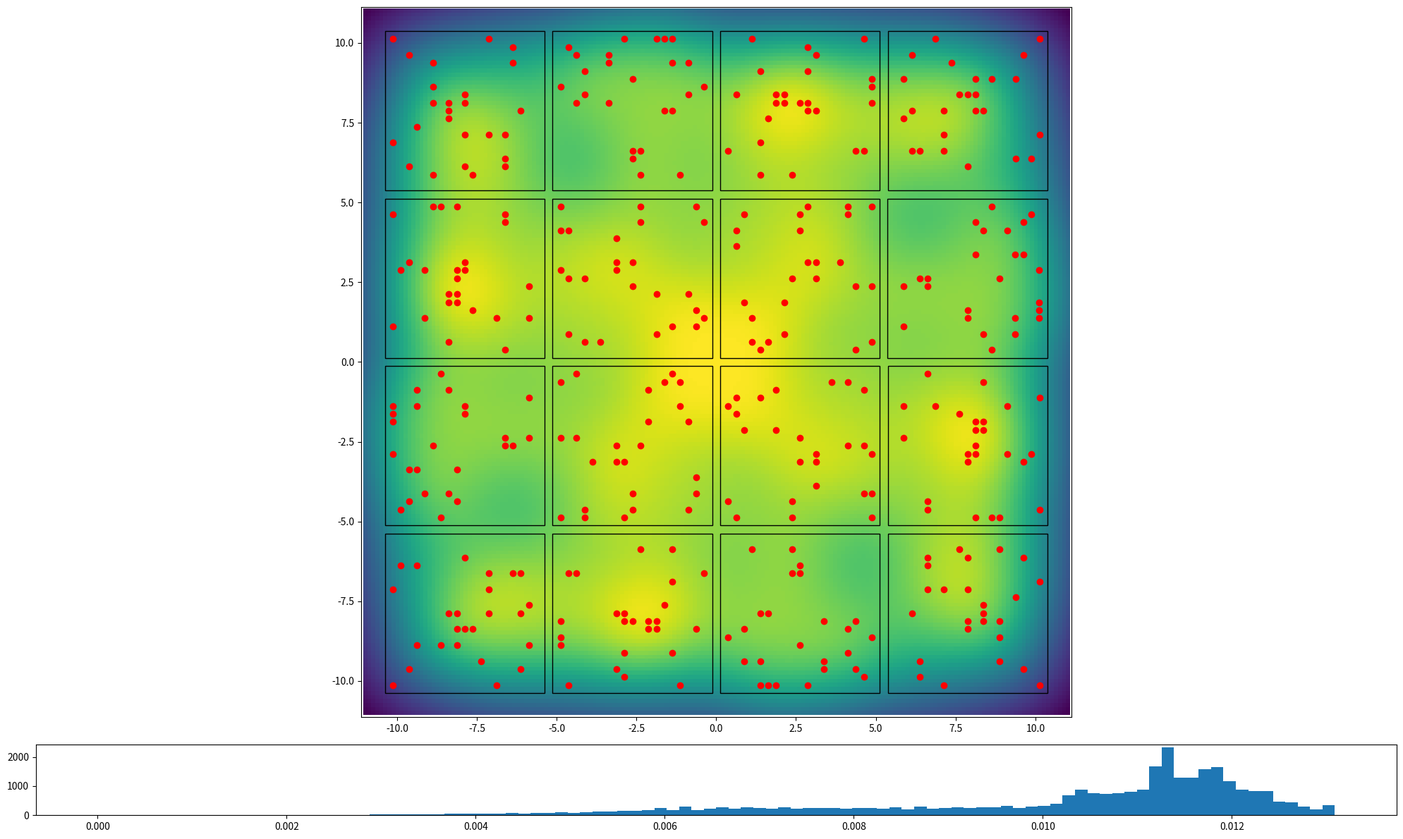

Generate this figure with matplotlib: (Note: this script raises an exception after producing the figure.)
import numpy as np
import matplotlib.pyplot as plt
import matplotlib.patches as patches
from copy import copy

class panel:
    class panel_translation:
        def __init__(self, x_offset=0, y_offset=0, rotation=0):
            valid_rotations = [0, 90, 180, 270]
            if rotation not in valid_rotations:
                raise Exception(f"Allowed rotations are {valid_rotations}")
            self.x_offset = x_offset
            self.y_offset = y_offset
            self.rotation = rotation

    def __init__(self, width, length, min_led_spacing, x_offset=0, y_offset=0, rotation=0):
        self.width = width
        self.length = length
        self.min_led_spacing = min_led_spacing
        self.leds = []
        self.fixed_leds = []
        self.x_vals = np.linspace(-(width/2.0), width/2.0, int(width/min_led_spacing)+1)[1:-1]
        self.y_vals = np.linspace(-(length/2.0), length/2.0, int(length/min_led_spacing)+1)[1:-1]
        self.n_rows = len(self.y_vals)
        self.n_cols = len(self.x_vals)
        self.translations = [self.panel_translation(x_offset, y_offset, rotation)]
        #t0 means the first copy of the panel (translations[0])
        self.t0_x_vals = np.copy(self.x_vals)
        self.t0_y_vals = np.copy(self.y_vals)
        if rotation in [90, 270]:
            tmp = self.t0_x_vals
            self.t0_x_vals = self.t0_y_vals
            self.t0_y_vals = tmp
        self.t0_x_vals += x_offset
        self.t0_y_vals += y_offset
        self.flux_x_lb = self.t0_x_vals[0]
        self.flux_x_ub = self.t0_x_vals[-1]
        self.flux_y_lb = self.t0_y_vals[0]
        self.flux_y_ub = self.t0_y_vals[-1]
        return
    
    def add_copy(self, x_offset, y_offset, rotation):
        self.translations.append(self.panel_translation(x_offset, y_offset, rotation))

    def load_panel_file(self, fname, fixed=False):
        f = open(fname, "r")
        for line in f.readlines():
            coord_str = line.split(",")
            coords = [float(coord_str[0]), float(coord_str[1])]
            if fixed:
                self.fixed_leds.append(coords)
            else:
                self.leds.append(coords)
        f.close()
    
    def save_panel_file(self, fname):
        f = open(fname, "w+")
        for led in self.leds:
            f.write(f"{led[0]},{led[1]}\n")
        f.close()

    def place_random_leds(self, count):
        if count > self.n_rows * self.n_cols:
            print(f"too many LEDs. Max {self.n_rows * self.n_cols}")
            return
        rng = np.random.default_rng()
        for i in range(count):
            while True:
                x = rng.choice(self.x_vals)
                y = rng.choice(self.y_vals)
                if ([x, y] not in self.leds) and ([x,y] not in self.fixed_leds):
                    self.leds.append([x, y])
                    break

class grow_area:
    def __init__(self, width, length, height, resolution=0.125):
        self.xmin = -width/2.0
        self.xmax = width/2.0
        self.ymin = -length/2.0
        self.ymax = length/2.0
        x_vals = np.linspace(self.xmin, self.xmax, int(width/resolution))
        y_vals = np.linspace(self.ymin, self.ymax, int(length/resolution))
        self.height = height
        self.resolution = resolution
        self.grid_xx, self.grid_yy = np.meshgrid(x_vals, y_vals, indexing='ij')
        self.photon_flux = np.zeros(self.grid_xx.shape)
        self.panels = []
        self.patches = []
        self.maxflux = 0

    def translate_point(self, point, x_offset, y_offset, rotation, reversed=False):
        #If reversed is true the opposite translation is done
        ret_point = [point[0],point[1]]
        if not reversed:
            if rotation == 90:
                tmp = -ret_point[0]
                ret_point[0] = ret_point[1]
                ret_point[1] = tmp
            elif rotation == 180:
                ret_point[0] *= -1
                ret_point[1] *= -1
            elif rotation == 270:
                tmp = -ret_point[1]
                ret_point[1] = ret_point[0]
                ret_point[0] = tmp
            
            ret_point[0] += x_offset
            ret_point[1] += y_offset

        if reversed:
            ret_point[0] -= x_offset
            ret_point[1] -= y_offset

            rotation = (-rotation) % 360
            if rotation == 90:
                tmp = -ret_point[0]
                ret_point[0] = ret_point[1]
                ret_point[1] = tmp
            elif rotation == 180:
                ret_point[0] *= -1
                ret_point[1] *= -1
            elif rotation == 270:
                tmp = -ret_point[1]
                ret_point[1] = ret_point[0]
                ret_point[0] = tmp

        return ret_point
    
    def draw(self, fname=None):
        f, axs = plt.subplots(2,1, figsize=(20,12),  tight_layout=True, height_ratios=[10,1]) 
        axs[0].set_aspect('equal')
        axs[0].set_xlim(self.xmin-self.resolution, self.xmax+self.resolution)
        axs[0].set_ylim(self.ymin-self.resolution, self.ymax+self.resolution)
        im = axs[0].imshow(self.photon_flux, animated=True, origin='lower', extent=(self.xmin-(self.resolution/2), self.xmax+(self.resolution/2), self.ymin-(self.resolution/2), self.ymax+(self.resolution/2)))
        scatter = axs[0].scatter([], [], color='red')
        scatter_fixed = axs[0].scatter([], [], color='white')
        im.set_clim((np.min(self.photon_flux), np.max(self.photon_flux)))
        im.set_array(np.transpose(self.photon_flux))
        tmp = []
        tmp_fixed = []
        for p in self.panels:
            for t in p.translations:
                for led in p.leds:
                    tmp.append(self.translate_point(led, t.x_offset, t.y_offset, t.rotation))
                for led in p.fixed_leds:
                    tmp_fixed.append(self.translate_point(led, t.x_offset, t.y_offset, t.rotation))
        scatter.set_offsets(tmp)
        if len(tmp_fixed) > 0:
            scatter_fixed.set_offsets(tmp_fixed)
        for patch in self.patches:
            axs[0].add_patch(copy(patch))
        
        flux_distribution = np.copy(self.photon_flux)
        flux_distribution = flux_distribution.flatten()
        if np.max(flux_distribution) > self.maxflux:
            self.maxflux = np.max(flux_distribution)
        
        axs[1].hist(flux_distribution, bins=100, range=(0,self.maxflux))

        if fname != None:
            f.savefig(fname)
        plt.close(f)

    def add_panel(self, p):
        self.panels.append(p)
        for translation in p.translations:
            w = p.width
            l = p.length
            if translation.rotation in [90, 270]:
                tmp = w
                w = l
                l = tmp
            x = translation.x_offset
            y = translation.y_offset
            rect = patches.Rectangle((x-(w/2.0), y-(l/2.0)), w, l, linewidth=1, edgecolor="black", facecolor="none")
            self.patches.append(rect)
    
    def calc_relative_flux_density(self, x_offset, y_offset, height, view_angle=120):
        flux_pixel_area = self.resolution**2
        if view_angle == 120:
            return(flux_pixel_area * (((height**2) / (((x_offset**2)+(y_offset**2)+(height**2))**(2)))/np.pi))
        else:
            angle_rad = np.radians(view_angle)
            m = (-1 * np.log(2))/(np.log(np.cos(angle_rad/2)))
            return flux_pixel_area * (((height**(m+1.0)) / ((x_offset**2) + (y_offset**2) + (height**2))**((m+3.0)/2.0)) / (np.pi / (((m+3)/2)-1)))
    
    def clear_flux(self):
        self.photon_flux *= 0

    def add_led_flux(self, led, view_angle=120):
        tmp = self.calc_relative_flux_density(self.grid_xx - led[0], self.grid_yy - led[1], self.height, view_angle=view_angle)
        self.photon_flux = self.photon_flux + tmp

    def subtract_led_flux(self, led):
        tmp = self.calc_relative_flux_density(self.grid_xx - led[0], self.grid_yy - led[1], self.height)
        self.photon_flux = self.photon_flux - tmp

    def init_photon_flux(self, view_angle=120):
        self.clear_flux()
        for p in self.panels:
            for t in p.translations:
                for led in p.leds:
                    tmp_led = self.translate_point(led, t.x_offset, t.y_offset, t.rotation)
                    self.add_led_flux(tmp_led, view_angle=view_angle)

class flux_optimizer:
    def __init__(self, grow, view_angle=120):
        self.g = grow
        self.g.init_photon_flux(view_angle=view_angle)
        self.framenum = 0
        self.min_variance = float("inf")
        self.masks = []

        #Create masks for each panel's first copy
        #   Set all locations within the panel to 0
        #   Set all locations outside the panel to infinity
        for p_idx in range(len(self.g.panels)):
            tmp_mask = np.zeros(self.g.photon_flux.shape)
            for i in range(len(tmp_mask)):
                for j in range(len(tmp_mask[i])):
                    point = [self.g.grid_xx[i][j], self.g.grid_yy[i][j]]
                    tmp_mask[i][j] += float('inf')
                    if (point[0] >= self.g.panels[p_idx].flux_x_lb and point[0] <= self.g.panels[p_idx].flux_x_ub) and (point[1] >= self.g.panels[p_idx].flux_y_lb and point[1] <= self.g.panels[p_idx].flux_y_ub):
                            tmp_mask[i][j] = 0
            self.masks.append(tmp_mask)
        
    def optimizer_step(self, view_angle=120):
        for p_idx in range(len(self.g.panels)):
            #Randomize order of LEDs. Probably unnecessary
            idxs = list(range(len(self.g.panels[p_idx].leds)))
            rng = np.random.default_rng()
            rng.shuffle(idxs)

            for i in range(len(self.g.panels[p_idx].leds)):
                #Check that the LED index is still valid
                if i >= len(self.g.panels[p_idx].leds):
                    break

                #Get the LED's location on the first copy of the current panel and remove its flux
                led = self.g.panels[p_idx].leds[i]
                led = self.g.translate_point(led, self.g.panels[p_idx].translations[0].x_offset, self.g.panels[p_idx].translations[0].y_offset, self.g.panels[p_idx].translations[0].rotation)
                self.g.subtract_led_flux(led)

                #Creat masked flux arrays for each unique panel (set all flux values outside the bounds of the panel to infinity)
                tmp_flux = []
                for j in range(len(self.g.panels)):
                    tmp_flux.append(np.copy(self.g.photon_flux))
                    tmp_flux[j] += self.masks[j]

                #Variables to store the best new loaction for the LED throughout the search
                new_led = [0,0]
                new_led_panel = 0
                min_flux = float("inf")

                #Search the masked flux arrays for the valid location with the lowest flux
                for j in range(len(self.g.panels)):
                    sorted_flux = np.sort(tmp_flux[j].flatten())
                    for minval in sorted_flux:
                        if minval > min_flux:
                            break
                        
                        #Find global coordinates (with grow_area scale) where flux == minval
                        min_idx = np.argwhere(tmp_flux[j] == minval)[0]
                        min_coords = [self.g.grid_xx[min_idx[0]][min_idx[1]], self.g.grid_yy[min_idx[0]][min_idx[1]]]

                        #Find closest global coordinates (with panel scale) to the grow area location
                        #This is needed since the panel and grow area can have different resolutions and will not always line up
                        min_difference = float('inf')
                        new_x_val = 0
                        new_y_val = 0
                        for x_val in self.g.panels[j].t0_x_vals:
                            absolute_difference = abs(x_val - min_coords[0])
                            if absolute_difference < min_difference:
                                min_difference = absolute_difference
                                new_x_val = x_val
                        min_difference = float('inf')
                        for y_val in self.g.panels[j].t0_y_vals:
                            absolute_difference = abs(y_val - min_coords[1])
                            if absolute_difference < min_difference:
                                min_difference = absolute_difference
                                new_y_val = y_val

                        #Convert global coordinates to panel's local coordinates
                        tmp_led = self.g.translate_point([new_x_val, new_y_val], self.g.panels[j].translations[0].x_offset, self.g.panels[j].translations[0].y_offset, self.g.panels[j].translations[0].rotation, reversed=True)
                        #Only save the new LED if there is not already an LED there
                        if ((tmp_led not in self.g.panels[j].leds) and (tmp_led not in self.g.panels[j].fixed_leds)) or ((p_idx == j) and (tmp_led == self.g.panels[j].leds[i])):
                            led = [new_x_val, new_y_val]
                            new_led = self.g.translate_point(led, self.g.panels[j].translations[0].x_offset, self.g.panels[j].translations[0].y_offset, self.g.panels[j].translations[0].rotation, reversed=True)
                            new_led_panel = j
                            min_flux = minval
                            break
                
                #Add the flux for the first copy of the panel here since the old LED's flux for that copy has already been removed
                self.g.add_led_flux(led)

                #Remove the LED flux for the old location and add for the new location on all other copies of the panel
                #Add the local panel coordinates of the new LED to the panel
                save_frame = False
                if p_idx == new_led_panel:
                    for t in self.g.panels[p_idx].translations[1:]:
                        led = self.g.translate_point(self.g.panels[p_idx].leds[i], t.x_offset, t.y_offset, t.rotation)
                        self.g.subtract_led_flux(led)
                        led = self.g.translate_point(new_led, t.x_offset, t.y_offset, t.rotation)
                        self.g.add_led_flux(led)
                    if self.g.panels[p_idx].leds[i] != new_led[:]:
                        save_frame = True 
                        self.g.panels[p_idx].leds[i] = new_led[:]
                else:
                    for t in self.g.panels[p_idx].translations[1:]:
                        led = self.g.translate_point(self.g.panels[p_idx].leds[i], t.x_offset, t.y_offset, t.rotation)
                        self.g.subtract_led_flux(led)
                    self.g.panels[p_idx].leds.pop(i)
                    self.g.panels[new_led_panel].leds.append(new_led[:])
                    for t in self.g.panels[new_led_panel].translations[1:]:
                        led = self.g.translate_point(new_led, t.x_offset, t.y_offset, t.rotation)
                        self.g.add_led_flux(led)

                #If the variance is the lowest found, save the LED panels and the grow area image
                variance = np.var(self.g.photon_flux)
                if p_idx == new_led_panel:
                    if new_led != self.g.panels[p_idx].leds[i]:
                        save_frame = True
                else:
                    save_frame = True
                if save_frame:
                    fname = f"./frames/{str(self.framenum).zfill(8)}.png"
                    self.g.draw(fname=fname)
                    self.framenum += 1
                    if variance < self.min_variance:
                        self.min_variance = variance
                        self.g.draw(fname="optimized_panel.png")
                        for j in range(len(self.g.panels)):
                            self.g.panels[j].save_panel_file(f"optimized_panel{j}.csv")

                


"""
TODO:
add the loop to the optimizer class instead of doing it in main
add animation to optimizer, clean up frames after
"""

    
if __name__ == "__main__":
    panels = []
    view_angle = 120

    '''
    view_angle = 130

    leds_per_panel = 5

    panels.append(panel(5, 5, .25, x_offset=-7.875, y_offset=7.875, rotation=0))
    panels[0].load_panel_file(f'./20x20/400led_4in/optimized_panel0.csv', fixed=True)
    panels[0].place_random_leds(leds_per_panel)
    panels[0].add_copy(7.875, 7.875, 90)
    panels[0].add_copy(7.875, -7.875, 180)
    panels[0].add_copy(-7.875, -7.875, 270)
    
    panels.append(panel(5, 5, .25, x_offset=-2.625, y_offset=7.875, rotation=0))
    panels[1].load_panel_file(f'./20x20/400led_4in/optimized_panel1.csv', fixed=True)
    panels[1].place_random_leds(leds_per_panel)
    panels[1].add_copy(7.872, 2.625, 90)
    panels[1].add_copy(2.625, -7.875, 180)
    panels[1].add_copy(-7.875, -2.625, 270)

    panels.append(panel(5, 5, .25, x_offset=-7.875, y_offset=2.625, rotation=0))
    panels[2].load_panel_file(f'./20x20/400led_4in/optimized_panel2.csv', fixed=True)
    panels[2].place_random_leds(leds_per_panel)
    panels[2].add_copy(2.625, 7.875, 90)
    panels[2].add_copy(7.875, -2.625, 180)
    panels[2].add_copy(-2.625, -7.875, 270)
    
    panels.append(panel(5, 5, .25, x_offset=-2.625, y_offset=2.625, rotation=0))
    panels[3].load_panel_file(f'./20x20/400led_4in/optimized_panel3.csv', fixed=True)
    panels[3].place_random_leds(leds_per_panel)
    panels[3].add_copy(2.625, 2.625, 90)
    panels[3].add_copy(2.625, -2.625, 180)
    panels[3].add_copy(-2.625, -2.625, 270)

    '''
    leds_per_panel = 25

    panels.append(panel(5, 5, .25, x_offset=-7.875, y_offset=7.875, rotation=0))
    panels[0].place_random_leds(leds_per_panel)
    panels[0].add_copy(7.875, 7.875, 90)
    panels[0].add_copy(7.875, -7.875, 180)
    panels[0].add_copy(-7.875, -7.875, 270)
    
    panels.append(panel(5, 5, .25, x_offset=-2.625, y_offset=7.875, rotation=0))
    panels[1].place_random_leds(leds_per_panel)
    panels[1].add_copy(7.872, 2.625, 90)
    panels[1].add_copy(2.625, -7.875, 180)
    panels[1].add_copy(-7.875, -2.625, 270)

    panels.append(panel(5, 5, .25, x_offset=-7.875, y_offset=2.625, rotation=0))
    panels[2].place_random_leds(leds_per_panel)
    panels[2].add_copy(2.625, 7.875, 90)
    panels[2].add_copy(7.875, -2.625, 180)
    panels[2].add_copy(-2.625, -7.875, 270)
    
    panels.append(panel(5, 5, .25, x_offset=-2.625, y_offset=2.625, rotation=0))
    panels[3].place_random_leds(leds_per_panel)
    panels[3].add_copy(2.625, 2.625, 90)
    panels[3].add_copy(2.625, -2.625, 180)
    panels[3].add_copy(-2.625, -2.625, 270)
    '''


    
    leds_per_panel = 19

    panels.append(panel(4.875, 4.875, .25, x_offset=-7.5, y_offset=7.5, rotation=0))
    panels[0].place_random_leds(leds_per_panel)
    panels[0].add_copy(7.5, 7.5, 0)
    panels[0].add_copy(7.5, -7.5, 180)
    panels[0].add_copy(-7.5, -7.5, 180)
    
    panels.append(panel(4.875, 4.875, .25, x_offset=-2.5, y_offset=7.5, rotation=0))
    panels[1].place_random_leds(leds_per_panel)
    panels[1].add_copy(2.5, 7.5, 0)
    panels[1].add_copy(2.5, -7.5, 180)
    panels[1].add_copy(-2.5, -7.5, 180)

    panels.append(panel(4.875, 4.875, .25, x_offset=-7.5, y_offset=2.5, rotation=0))
    panels[2].place_random_leds(leds_per_panel)
    panels[2].add_copy(7.5, 2.5, 180)
    panels[2].add_copy(7.5, -2.5, 180)
    panels[2].add_copy(-7.5, -2.5, 0)
    
    panels.append(panel(4.875, 4.875, .25, x_offset=-2.5, y_offset=2.5, rotation=0))
    panels[3].place_random_leds(leds_per_panel)
    panels[3].add_copy(2.5, 2.5, 90)
    panels[3].add_copy(2.5, -2.5, 180)
    panels[3].add_copy(-2.5, -2.5, 270)

    panels.append(panel(4.875, 4.875, .25, x_offset=-12.5, y_offset=7.5, rotation=0))
    panels[4].place_random_leds(leds_per_panel)
    panels[4].add_copy(12.5, 7.5, 90)
    panels[4].add_copy(12.5, -7.5, 180)
    panels[4].add_copy(-12.5, -7.5, 270)

    panels.append(panel(4.875, 4.875, .25, x_offset=-12.5, y_offset=2.5, rotation=0))
    panels[5].place_random_leds(leds_per_panel)
    panels[5].add_copy(12.5, 2.5, 180)
    panels[5].add_copy(12.5, -2.5, 180)
    panels[5].add_copy(-12.5, -2.5, 0)
    '''


    g = grow_area(22,22,3)
    for p in panels:
        g.add_panel(p)

    optimizer = flux_optimizer(g)
    for i in range(100):
        optimizer.optimizer_step(view_angle=view_angle)
        print(i)
    
